Photos from the image-classification dataset "data" in the GitHub repository Griffin98/image_classifier. Its 5 classes are: blueberry, cherry, peach, raspberry, walnut.

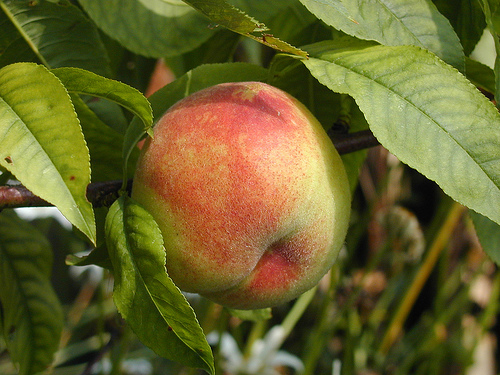
Label: peach

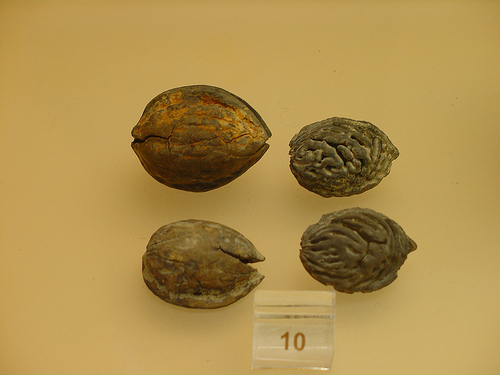
Label: walnut

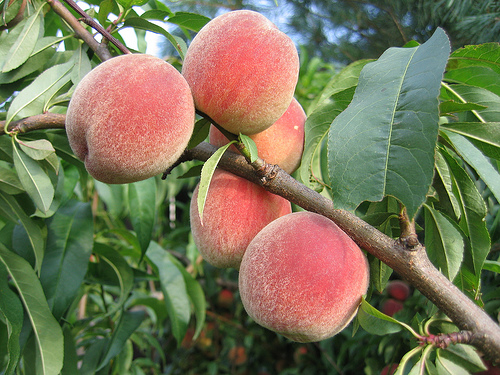
Label: peach

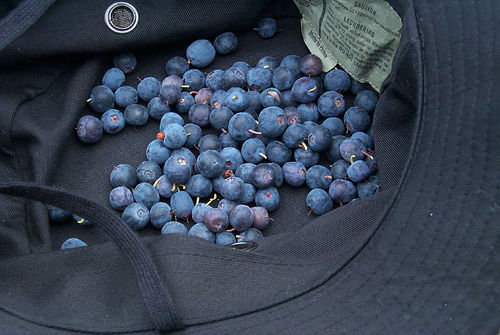
Label: blueberry

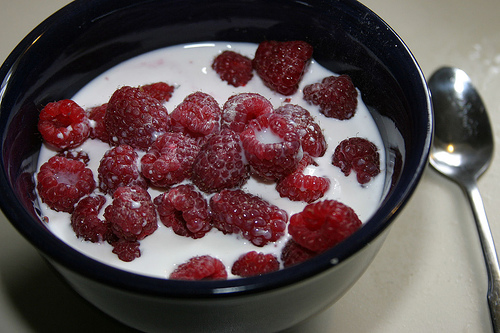
Label: raspberry

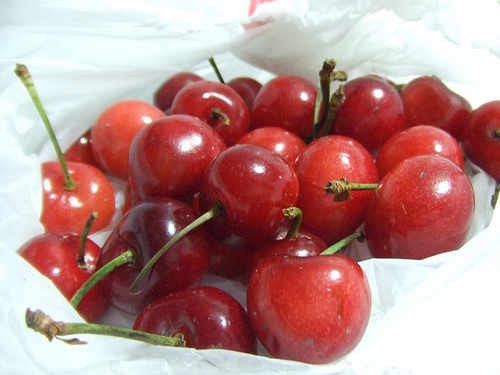
Label: cherry
